pico-8 play session: hold → + tap 🅾, after a click and taps of 🅾, ❎, 🅾+❎, 🅾 in the second before t = 0

[t = 4 s] hold → ~4s, tap 🅾 ~7×
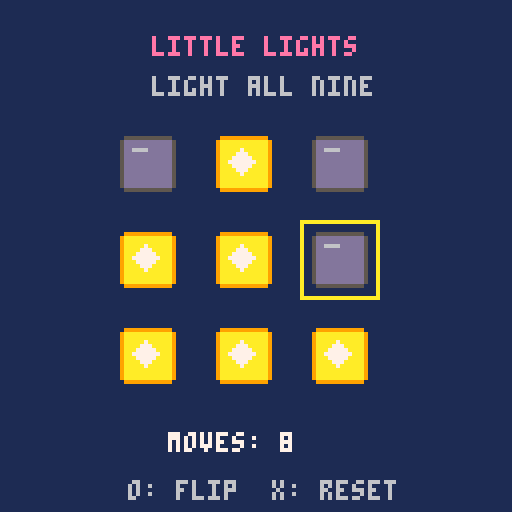
[t = 6 s] hold → ~6s, tap 🅾 ~10×
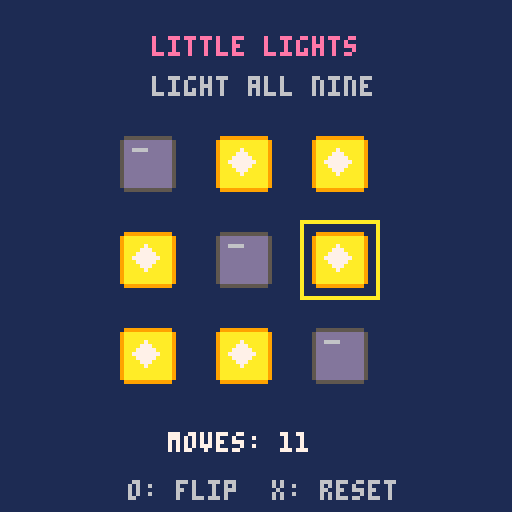
[t = 8 s] hold → ~8s, tap 🅾 ~14×
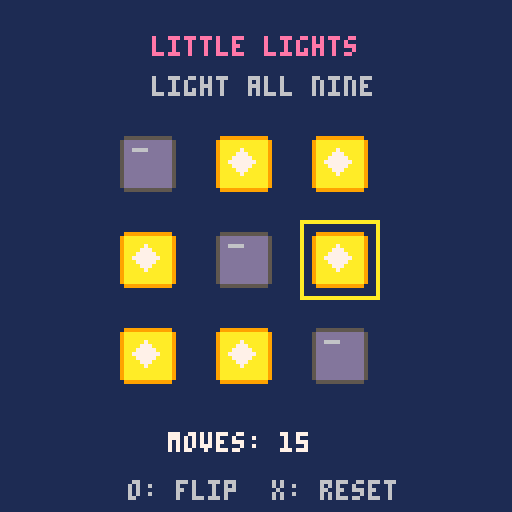

pico-8 cartridge
version 43
__lua__
-- little lights / pikoos
-- light all nine cells
function toggle_cell(x,y)
 if x>=0 and x<3 and y>=0 and y<3 then
  local n=y*3+x+1
  cells[n]=not cells[n]
 end
end
function press(x,y)
 toggle_cell(x,y)
 toggle_cell(x-1,y) toggle_cell(x+1,y)
 toggle_cell(x,y-1) toggle_cell(x,y+1)
end
function _init()
 cells={} cx=1 cy=1 moves=0
 for i=1,9 do cells[i]=true end
 -- a solvable board, two moves from all lit
 press(0,0) press(2,2)
end
function _update60()
 if btnp(0) then cx=max(0,cx-1) end
 if btnp(1) then cx=min(2,cx+1) end
 if btnp(2) then cy=max(0,cy-1) end
 if btnp(3) then cy=min(2,cy+1) end
 if btnp(4) then press(cx,cy) moves+=1 end
 if btnp(5) then _init() end
end
function _draw()
 cls(1)
 print("little lights",38,9,14)
 print("light all nine",38,19,6)
 local won=true
 for y=0,2 do
  for x=0,2 do
   local lit=cells[y*3+x+1]
   if not lit then won=false end
   spr(lit and 0 or 2,29+x*24,33+y*24,2,2)
  end
 end
 rect(27+cx*24,31+cy*24,46+cx*24,50+cy*24,10)
 print(won and "all aglow!" or "moves: "..moves,42,108,won and 11 or 7)
 print("o: flip  x: reset",32,120,6)
end
__gfx__
00000000000000000000000000000000000000000000000000000000000000000000000000000000000000000000000000000000000000000000000000000000
00999999999999000055555555555500000000000000000000000000000000000000000000000000000000000000000000000000000000000000000000000000
09aaaaaaaaaaaa9005dddddddddddd50000000000000000000000000000000000000000000000000000000000000000000000000000000000000000000000000
09aaaaaaaaaaaa9005dddddddddddd50000000000000000000000000000000000000000000000000000000000000000000000000000000000000000000000000
09aaaaa7aaaaaa9005dd6666dddddd50000000000000000000000000000000000000000000000000000000000000000000000000000000000000000000000000
09aaaa777aaaaa9005dddddddddddd50000000000000000000000000000000000000000000000000000000000000000000000000000000000000000000000000
09aaa77777aaaa9005dddddddddddd50000000000000000000000000000000000000000000000000000000000000000000000000000000000000000000000000
09aa7777777aaa9005dddddddddddd50000000000000000000000000000000000000000000000000000000000000000000000000000000000000000000000000
09aaa77777aaaa9005dddddddddddd50000000000000000000000000000000000000000000000000000000000000000000000000000000000000000000000000
09aaaa777aaaaa9005dddddddddddd50000000000000000000000000000000000000000000000000000000000000000000000000000000000000000000000000
09aaaaa7aaaaaa9005dddddddddddd50000000000000000000000000000000000000000000000000000000000000000000000000000000000000000000000000
09aaaaaaaaaaaa9005dddddddddddd50000000000000000000000000000000000000000000000000000000000000000000000000000000000000000000000000
09aaaaaaaaaaaa9005dddddddddddd50000000000000000000000000000000000000000000000000000000000000000000000000000000000000000000000000
09aaaaaaaaaaaa9005dddddddddddd50000000000000000000000000000000000000000000000000000000000000000000000000000000000000000000000000
00999999999999000055555555555500000000000000000000000000000000000000000000000000000000000000000000000000000000000000000000000000
00000000000000000000000000000000000000000000000000000000000000000000000000000000000000000000000000000000000000000000000000000000
